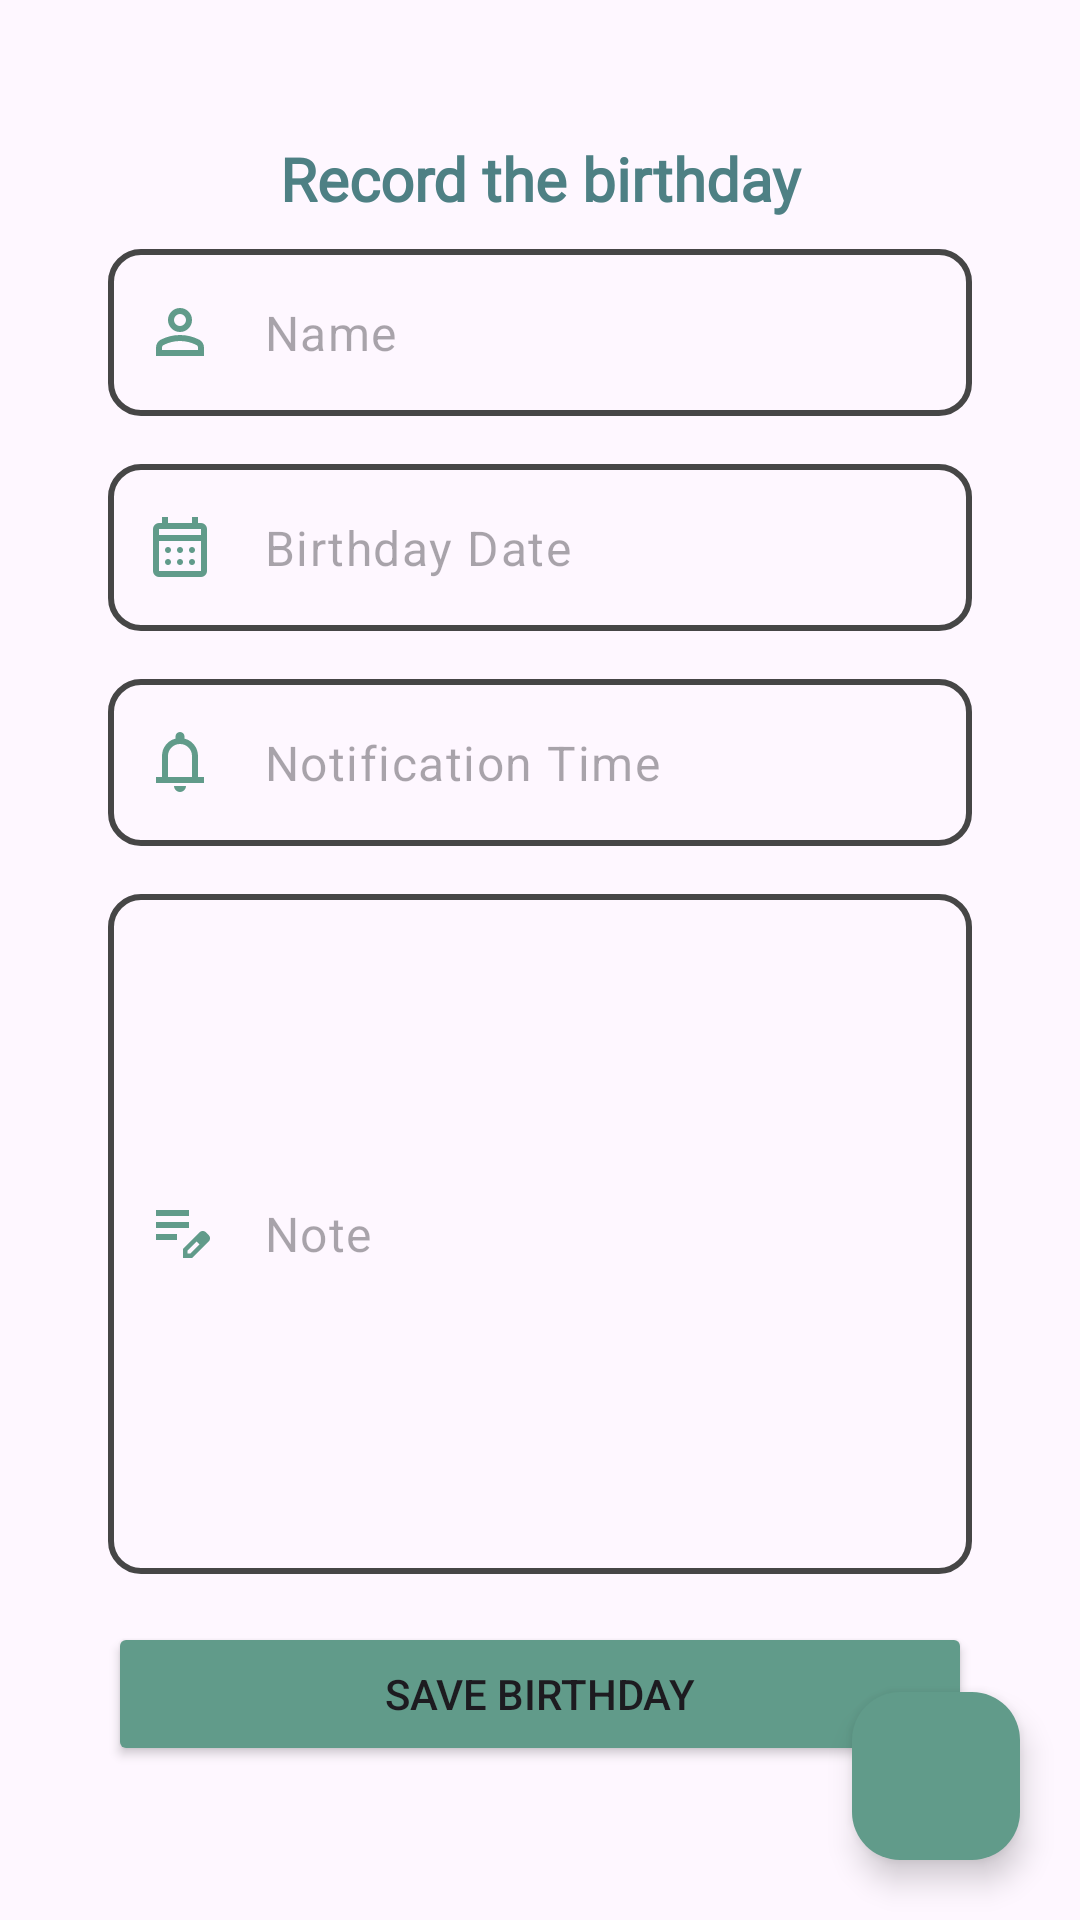

Here is an Android app screen rendered from its layout file. Give the layout XML and the strings, colors and styles it references.
<!-- AndroidManifest.xml: application theme Theme.Birthify -->
<!-- res/layout/fragment_auth_add_birthday.xml -->
<?xml version="1.0" encoding="utf-8"?>
<androidx.constraintlayout.widget.ConstraintLayout xmlns:android="http://schemas.android.com/apk/res/android"
    xmlns:app="http://schemas.android.com/apk/res-auto"
    android:layout_width="match_parent"
    android:layout_height="match_parent">

    <com.airbnb.lottie.LottieAnimationView
        android:id="@+id/three_point_animation"
        android:layout_width="wrap_content"
        android:layout_height="wrap_content"
        android:elevation="1dp"
        android:visibility="invisible"
        app:layout_constraintBottom_toBottomOf="parent"
        app:layout_constraintEnd_toEndOf="parent"
        app:layout_constraintHorizontal_bias="0.5"
        app:layout_constraintStart_toStartOf="parent"
        app:layout_constraintTop_toTopOf="parent"
        app:layout_constraintVertical_bias="0.5"
        app:lottie_autoPlay="false"
        app:lottie_loop="true"
        app:lottie_rawRes="@raw/three_point_animation">

    </com.airbnb.lottie.LottieAnimationView>

    <ScrollView
        android:id="@+id/scrollView3"
        android:layout_width="match_parent"
        android:layout_height="match_parent"
        app:layout_constraintBottom_toTopOf="@+id/fabBackButtonAdd"
        app:layout_constraintEnd_toEndOf="parent"
        app:layout_constraintHorizontal_bias="0.5"
        app:layout_constraintStart_toStartOf="parent"
        app:layout_constraintTop_toTopOf="parent">

        <LinearLayout
            android:id="@+id/linearLayout"
            android:layout_width="match_parent"
            android:layout_height="wrap_content"
            android:layout_marginLeft="20dp"
            android:layout_marginRight="20dp"
            android:gravity="center"
            android:orientation="vertical"
            android:padding="16dp"
            app:layout_constraintBottom_toTopOf="@+id/coordinatorLayout"
            app:layout_constraintEnd_toEndOf="parent"
            app:layout_constraintHorizontal_bias="0.0"
            app:layout_constraintStart_toStartOf="parent"
            app:layout_constraintTop_toBottomOf="@+id/recordBirthdayTv">


            <TextView
                android:id="@+id/recordBirthdayTv"
                android:layout_width="match_parent"
                android:layout_height="wrap_content"
                android:layout_marginTop="30dp"
                android:layout_marginBottom="10dp"
                android:fontFamily="@font/wittgenstein_font"
                android:gravity="center"
                android:paddingLeft="10dp"
                android:paddingRight="10dp"
                android:text="@string/record_birthday"
                android:textColor="@color/record_the_birthday_tv"
                android:textSize="20sp"
                android:textStyle="bold" />

            <com.google.android.material.textfield.TextInputLayout
                android:layout_width="match_parent"
                android:layout_height="wrap_content"
                android:layout_marginBottom="16dp"
                app:boxBackgroundMode="outline"
                app:hintEnabled="false"
                app:startIconDrawable="@drawable/ic_account"
                app:startIconTint="@color/ic_account_add">

                <com.google.android.material.textfield.TextInputEditText
                    android:id="@+id/birthdayNameEditText"
                    android:layout_width="match_parent"
                    android:layout_height="wrap_content"
                    android:background="@drawable/rounded_edit_text_add_birthday"
                    android:hint="@string/name"
                    android:maxLength="30"
                    android:maxLines="1"
                    android:paddingStart="40dp"
                    android:paddingEnd="0dp"
                    android:singleLine="true" />
            </com.google.android.material.textfield.TextInputLayout>

            <com.google.android.material.textfield.TextInputLayout
                android:layout_width="match_parent"
                android:layout_height="wrap_content"
                android:layout_marginBottom="16dp"
                app:boxBackgroundMode="outline"
                app:hintEnabled="false"
                app:startIconDrawable="@drawable/ic_date"
                app:startIconTint="@color/ic_calendar_add">

                <com.google.android.material.textfield.TextInputEditText
                    android:id="@+id/birthdayDateEditText"
                    android:layout_width="match_parent"
                    android:layout_height="wrap_content"
                    android:background="@drawable/rounded_edit_text_add_birthday"
                    android:clickable="true"
                    android:focusable="false"
                    android:hint="@string/birthday_date"
                    android:inputType="none"
                    android:maxLines="1"
                    android:paddingStart="40dp"
                    android:paddingEnd="0dp" />
            </com.google.android.material.textfield.TextInputLayout>

            <com.google.android.material.textfield.TextInputLayout
                android:layout_width="match_parent"
                android:layout_height="wrap_content"
                android:layout_marginBottom="16dp"
                app:boxBackgroundMode="outline"
                app:hintEnabled="false"
                app:startIconDrawable="@drawable/ic_notifications"
                app:startIconTint="@color/ic_calendar_add">

                <com.google.android.material.textfield.TextInputEditText
                    android:id="@+id/notificationTimeEditText"
                    android:layout_width="match_parent"
                    android:layout_height="wrap_content"
                    android:background="@drawable/rounded_edit_text_add_birthday"
                    android:clickable="true"
                    android:focusable="false"
                    android:hint="@string/notification_time"
                    android:inputType="none"
                    android:maxLines="1"
                    android:paddingStart="40dp"
                    android:paddingEnd="0dp" />
            </com.google.android.material.textfield.TextInputLayout>


            <com.google.android.material.textfield.TextInputLayout
                android:layout_width="match_parent"
                android:layout_height="wrap_content"
                android:layout_marginBottom="16dp"
                app:boxBackgroundMode="outline"
                app:hintEnabled="false"
                app:startIconDrawable="@drawable/ic_note"
                app:startIconTint="@color/ic_note_add">

                <com.google.android.material.textfield.TextInputEditText
                    android:id="@+id/birthdayNoteEditText"
                    android:layout_width="match_parent"
                    android:layout_height="wrap_content"
                    android:background="@drawable/rounded_edit_text_add_birthday"
                    android:hint="@string/celebration_note"
                    android:maxLines="10"
                    android:minLines="10"
                    android:paddingStart="40dp"
                    android:paddingEnd="0dp" />
            </com.google.android.material.textfield.TextInputLayout>


            <Button
                android:id="@+id/saveBirthdayButton"
                android:layout_width="match_parent"
                android:layout_height="wrap_content"
                android:backgroundTint="@color/save_birthday_button"
                android:text="@string/save_birthday" />
        </LinearLayout>
    </ScrollView>


    <com.google.android.material.floatingactionbutton.FloatingActionButton
        android:id="@+id/fabBackButtonAdd"
        android:layout_width="wrap_content"
        android:layout_height="wrap_content"
        android:layout_marginEnd="20dp"
        android:layout_marginBottom="20dp"
        android:backgroundTint="@color/fab_button_background_add_birthday"
        android:contentDescription="@string/back"
        app:layout_constraintBottom_toBottomOf="parent"
        app:layout_constraintEnd_toEndOf="parent"
        app:srcCompat="@drawable/ic_back_bottom" />


</androidx.constraintlayout.widget.ConstraintLayout>
<!-- resources referenced by this layout -->
<resources>
  <color name="fab_button_background_add_birthday">#619b8a</color>
  <color name="ic_account_add">#619b8a</color>
  <color name="ic_calendar_add">#619b8a</color>
  <color name="ic_note_add">#619b8a</color>
  <color name="record_the_birthday_tv">#4e8084</color>
  <color name="save_birthday_button">#619b8a</color>
  <!-- drawable ic_account (drawable) -->
  <vector xmlns:android="http://schemas.android.com/apk/res/android"
      android:width="24dp"
      android:height="24dp"
      android:viewportWidth="960"
      android:viewportHeight="960">
    <path
        android:pathData="M480,480q-66,0 -113,-47t-47,-113q0,-66 47,-113t113,-47q66,0 113,47t47,113q0,66 -47,113t-113,47ZM160,800v-112q0,-34 17.5,-62.5T224,582q62,-31 126,-46.5T480,520q66,0 130,15.5T736,582q29,15 46.5,43.5T800,688v112L160,800ZM240,720h480v-32q0,-11 -5.5,-20T700,654q-54,-27 -109,-40.5T480,600q-56,0 -111,13.5T260,654q-9,5 -14.5,14t-5.5,20v32ZM480,400q33,0 56.5,-23.5T560,320q0,-33 -23.5,-56.5T480,240q-33,0 -56.5,23.5T400,320q0,33 23.5,56.5T480,400ZM480,320ZM480,720Z"
        android:fillColor="@color/ic_account"/>
  </vector>
  <!-- drawable ic_note (drawable) -->
  <vector xmlns:android="http://schemas.android.com/apk/res/android"
      android:width="24dp"
      android:height="24dp"
      android:viewportWidth="960"
      android:viewportHeight="960">
    <path
        android:pathData="M160,560v-80h280v80L160,560ZM160,400v-80h440v80L160,400ZM160,240v-80h440v80L160,240ZM520,800v-123l221,-220q9,-9 20,-13t22,-4q12,0 23,4.5t20,13.5l37,37q8,9 12.5,20t4.5,22q0,11 -4,22.5T863,580L643,800L520,800ZM820,537 L783,500 820,537ZM580,740h38l121,-122 -18,-19 -19,-18 -122,121v38ZM721,599 L702,581 739,618 721,599Z"
        android:fillColor="@color/ic_note"/>
  </vector>
  <!-- drawable ic_notifications (drawable) -->
  <vector xmlns:android="http://schemas.android.com/apk/res/android"
      android:width="24dp"
      android:height="24dp"
      android:viewportWidth="960"
      android:viewportHeight="960">
    <path
        android:pathData="M160,760v-80h80v-280q0,-83 50,-147.5T420,168v-28q0,-25 17.5,-42.5T480,80q25,0 42.5,17.5T540,140v28q80,20 130,84.5T720,400v280h80v80L160,760ZM480,460ZM480,880q-33,0 -56.5,-23.5T400,800h160q0,33 -23.5,56.5T480,880ZM320,680h320v-280q0,-66 -47,-113t-113,-47q-66,0 -113,47t-47,113v280Z"
        android:fillColor="#7c606b"/>
  </vector>
  <!-- drawable rounded_edit_text_add_birthday (drawable) -->
  <shape xmlns:android="http://schemas.android.com/apk/res/android">
      <solid android:color="@android:color/transparent" />
      <stroke
          android:width="2dp"
          android:color="@color/rounded_edit_add" />
      <corners android:radius="10dp" />
  </shape>
  <string name="back">Back</string>
  <string name="birthday_date">Birthday Date</string>
  <string name="celebration_note">Note</string>
  <string name="name">Name</string>
  <string name="notification_time">Notification Time</string>
  <string name="record_birthday">Record the birthday</string>
  <string name="save_birthday">Save Birthday</string>
  <style name="Theme.Birthify" parent="Base.Theme.Birthify" />
  <color name="ic_account">#344e41</color>
  <color name="ic_calendar">#3F744C</color>
  <color name="ic_note">#3F744C</color>
  <color name="rounded_edit_add">#464646</color>
  <style name="Base.Theme.Birthify" parent="Theme.Material3.DayNight.NoActionBar">
          
          
           <item name="android:statusBarColor">#5B9ECB</item>
           <item name="windowNoTitle">true</item>
           <item name="windowActionBar">false</item>
  
  
  
  
      </style>
</resources>
